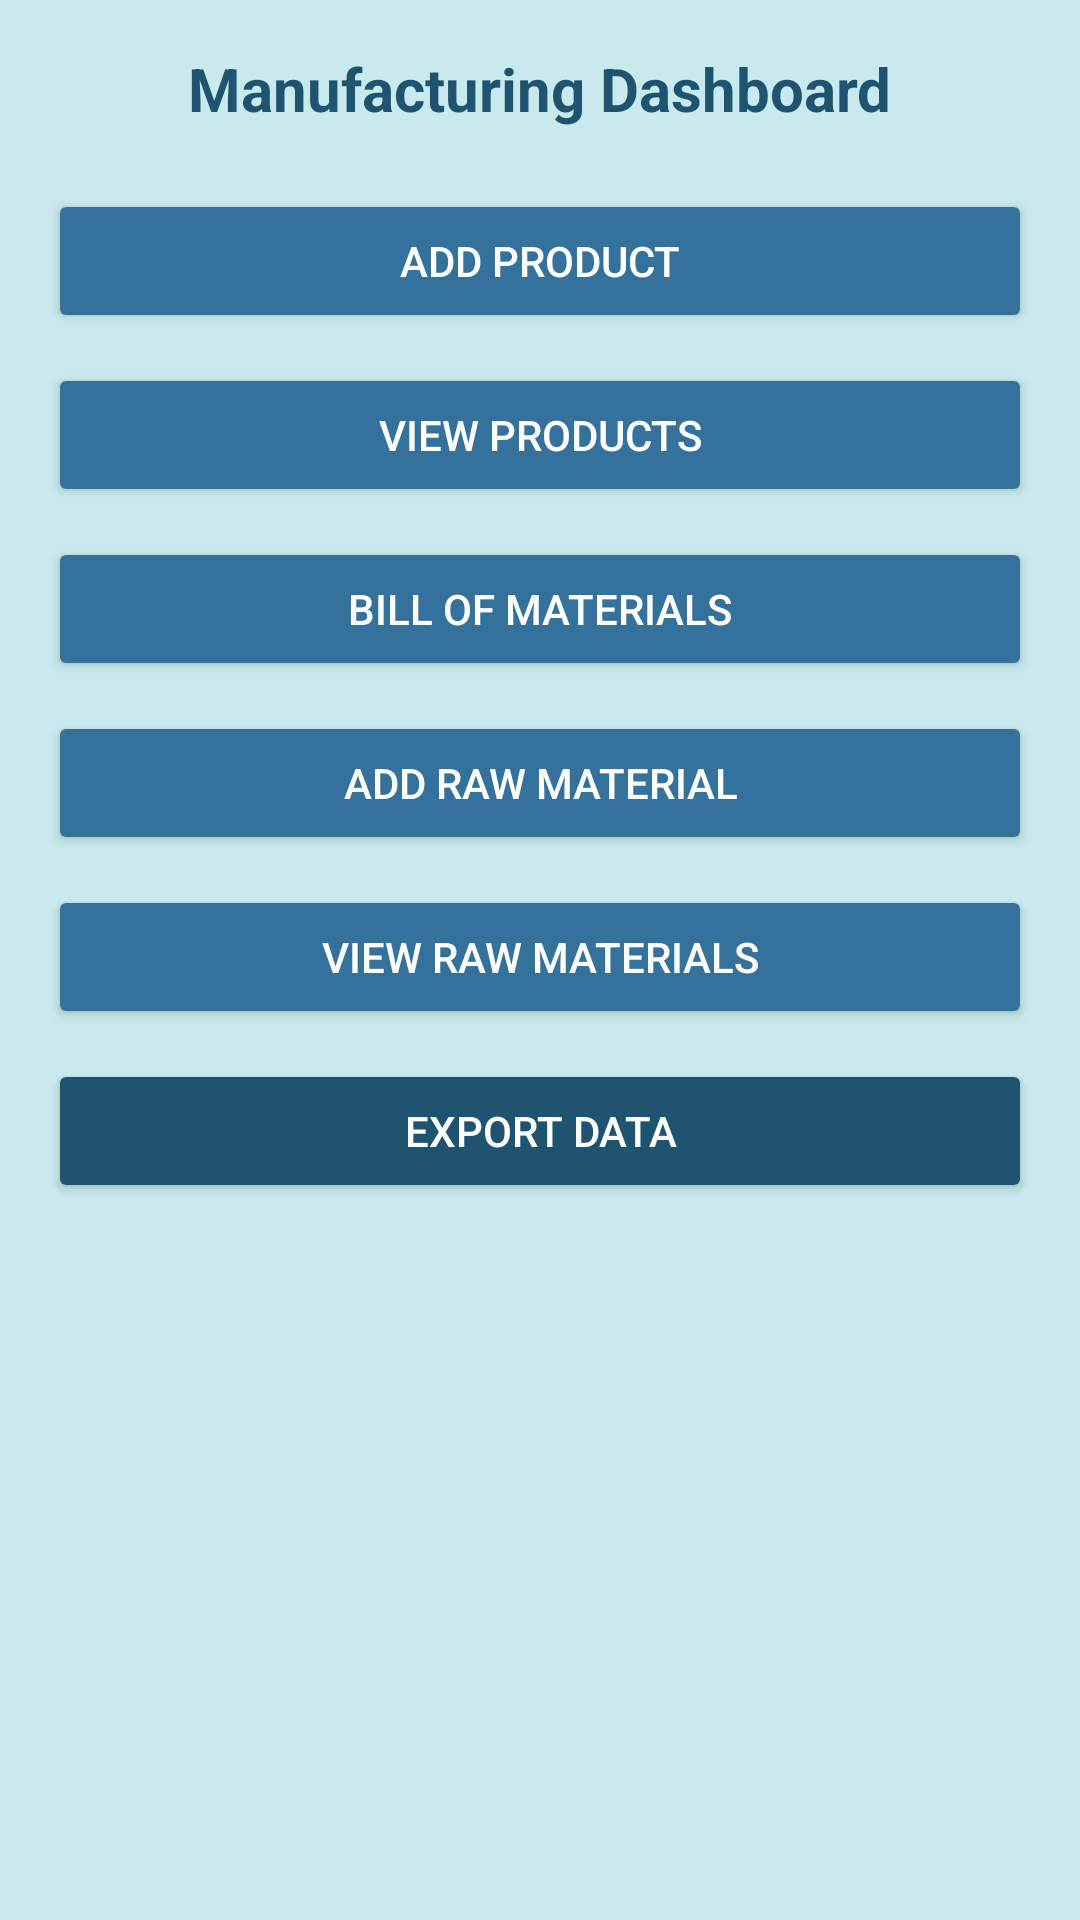

Android layout source for this screen:
<!-- AndroidManifest.xml: application theme Theme.Testm -->
<!-- res/layout/activity_manufacturing.xml -->
<?xml version="1.0" encoding="utf-8"?>
<LinearLayout xmlns:android="http://schemas.android.com/apk/res/android"
    android:layout_width="match_parent"
    android:layout_height="match_parent"
    android:orientation="vertical"
    android:background="#C8EAEC"
    android:padding="16dp">

    <TextView
        android:layout_width="wrap_content"
        android:layout_height="wrap_content"
        android:text="Manufacturing Dashboard"
        android:textSize="20sp"
        android:textStyle="bold"
        android:textColor="#1E5470"
        android:layout_gravity="center"
        android:paddingBottom="10dp"/>

    <Button
        android:id="@+id/btnAddProduct"
        android:layout_width="match_parent"
        android:layout_height="wrap_content"
        android:text="Add Product"
        android:textColor="#FFFFFF"
        android:backgroundTint="#34729C"
        android:padding="12dp"
        android:layout_marginTop="10dp"/>

    <Button
        android:id="@+id/btnViewProducts"
        android:layout_width="match_parent"
        android:layout_height="wrap_content"
        android:text="View Products"
        android:textColor="#FFFFFF"
        android:backgroundTint="#34729C"
        android:padding="12dp"
        android:layout_marginTop="10dp"/>

    <Button
        android:id="@+id/btnBOM"
        android:layout_width="match_parent"
        android:layout_height="wrap_content"
        android:text="Bill of Materials"
        android:textColor="#FFFFFF"
        android:backgroundTint="#34729C"
        android:padding="12dp"
        android:layout_marginTop="10dp"/>

    <Button
        android:id="@+id/btnAddRawMaterial"
        android:layout_width="match_parent"
        android:layout_height="wrap_content"
        android:text="Add Raw Material"
        android:textColor="#FFFFFF"
        android:backgroundTint="#34729C"
        android:padding="12dp"
        android:layout_marginTop="10dp"/>

    <Button
        android:id="@+id/btnViewRawMaterials"
        android:layout_width="match_parent"
        android:layout_height="wrap_content"
        android:text="View Raw Materials"
        android:textColor="#FFFFFF"
        android:backgroundTint="#34729C"
        android:padding="12dp"
        android:layout_marginTop="10dp"/>

    <Button
        android:id="@+id/btnExportData"
        android:layout_width="match_parent"
        android:layout_height="wrap_content"
        android:text="Export Data"
        android:textColor="#FFFFFF"
        android:backgroundTint="@color/dark_blue"
        android:padding="12dp"
        android:layout_marginTop="10dp"/>

</LinearLayout>
<!-- resources referenced by this layout -->
<resources>
  <color name="dark_blue">#1E5470</color>
  <style name="Theme.Testm" parent="Base.Theme.Testm" />
  <style name="Base.Theme.Testm" parent="Theme.Material3.DayNight.NoActionBar">
          
          
      </style>
</resources>
